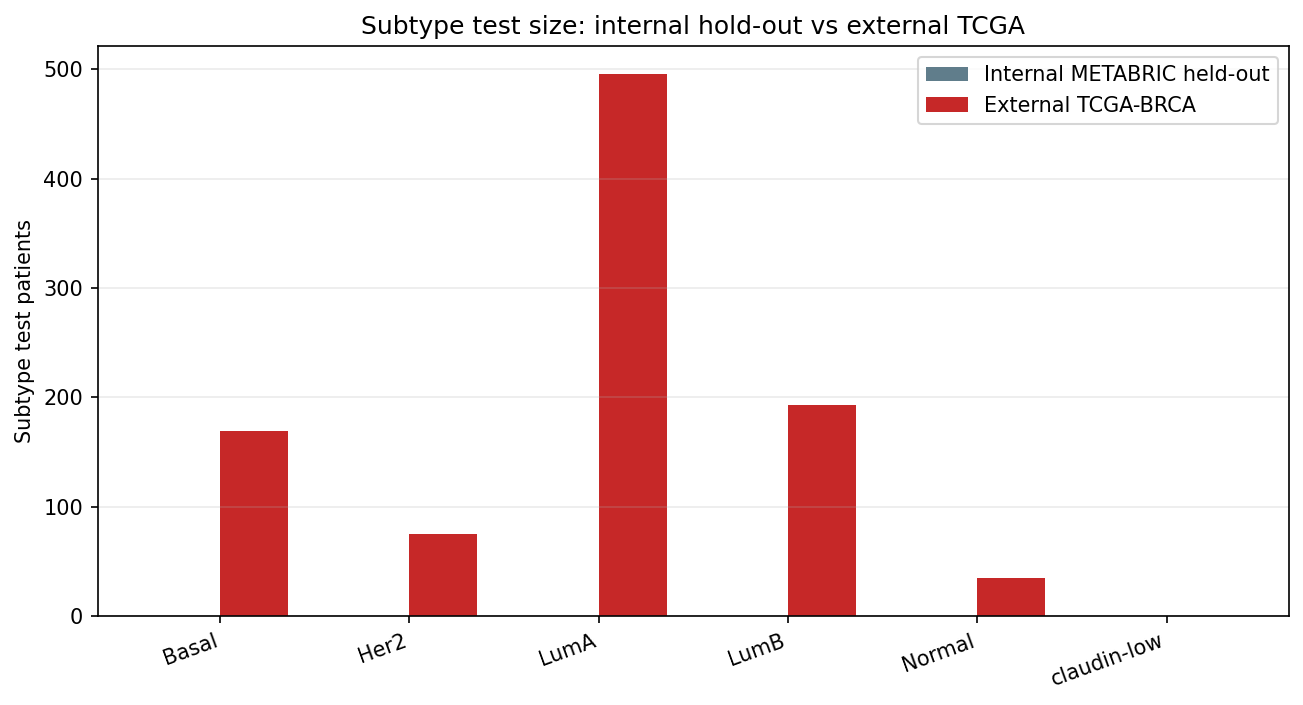

The table this chart was drawn from, first rows:
subtype, internal_metabric_holdout_n_test, external_tcga_n_test, external_tcga_events, n_gain_vs_internal, comment
Basal, , 169, 22, , Independent TCGA external subtype test s…
Her2, , 75, 15, , Independent TCGA external subtype test s…
LumA, , 496, 57, , Independent TCGA external subtype test s…
LumB, , 193, 31, , Independent TCGA external subtype test s…
Normal, , 35, 7, , Independent TCGA external subtype test s…
claudin-low, , 0, 0, , No TCGA claudin-low label in cached harm…
